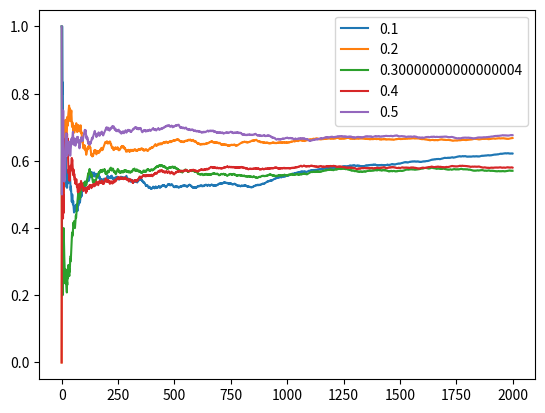

Python code for this plot:
import random
import numpy as np
import matplotlib.pyplot as plt

#0: scissor, 1:stone, 2:paper

eta=0.2

def get_action(s,Q,pi,epsilon):
    explore=np.random.rand()
    if explore< epsilon:
        return np.random.choice([0,1,2],p=[1/3,1/3,1/3])
    else:
        return np.nanargmax(Q[s,:])
def Sarsa(s, s_next, a, a_next,r,Q):
    gamma=0.9
    Q[s,a]=Q[s,a]+eta*(r+gamma*Q[s_next,a_next]-Q[s,a])
    return Q


def Learning(epsilon):
    episode=0
    rate=[]
    #初始化出拳機率pi
    pi=np.array([[1/3,1/3,1/3],[1/3,1/3,1/3],[1/3,1/3,1/3]])
    #初始化動作價值函數Q
    Q=np.zeros((3,3))

    winning_number=0
    lossing_number=0
    #初始化獎勵r
    r=0
    s=0
    action=np.random.choice([0,1,2],p=pi[s])

    #開始玩遊戲：
    while episode<2000:
    #策略函數根據現在狀態，Q和pi，得到下一個動作(寫成函數get_action)
        action=get_action(s,Q,pi,epsilon)
        epsilon=epsilon/(episode+1)
    #利用現在的狀態和動作，得到下一個狀態&動作(這裡是下一個狀態與動作相同）
        s_next=action
        action_next=get_action(s_next,Q,pi,epsilon)
    #與玩家遊玩：獲得獎勵(贏＋1, 輸-1)
        number_player=np.random.choice([0,1,2],p=[1/4,1/4,1/2])
        win_or_loss=action-number_player
        if win_or_loss==1 or win_or_loss==-2:
            r=1
            winning_number+=1
        elif win_or_loss==0:
            r=-1
            continue
        else:
            r=-1
            lossing_number+=1
    #利用sarsa資訊演算法，更新Q(寫成函數sarsa)
        Q=Sarsa(s,s_next,action,action_next,r,Q)
        s=s_next
        #印出目前勝率
        if winning_number+lossing_number>0:
            print("AI出：{}".format(action))
            print(winning_number/(winning_number+lossing_number))
            rate.append(winning_number/(winning_number+lossing_number))
    #重複，直到次數達到遊玩次數episode
        episode+=1
    return rate

for i in range(0,5):
    rate=Learning((i+1)*0.1)
    plt.plot(rate,label=(i+1)*0.1)
plt.legend()
plt.show()
















